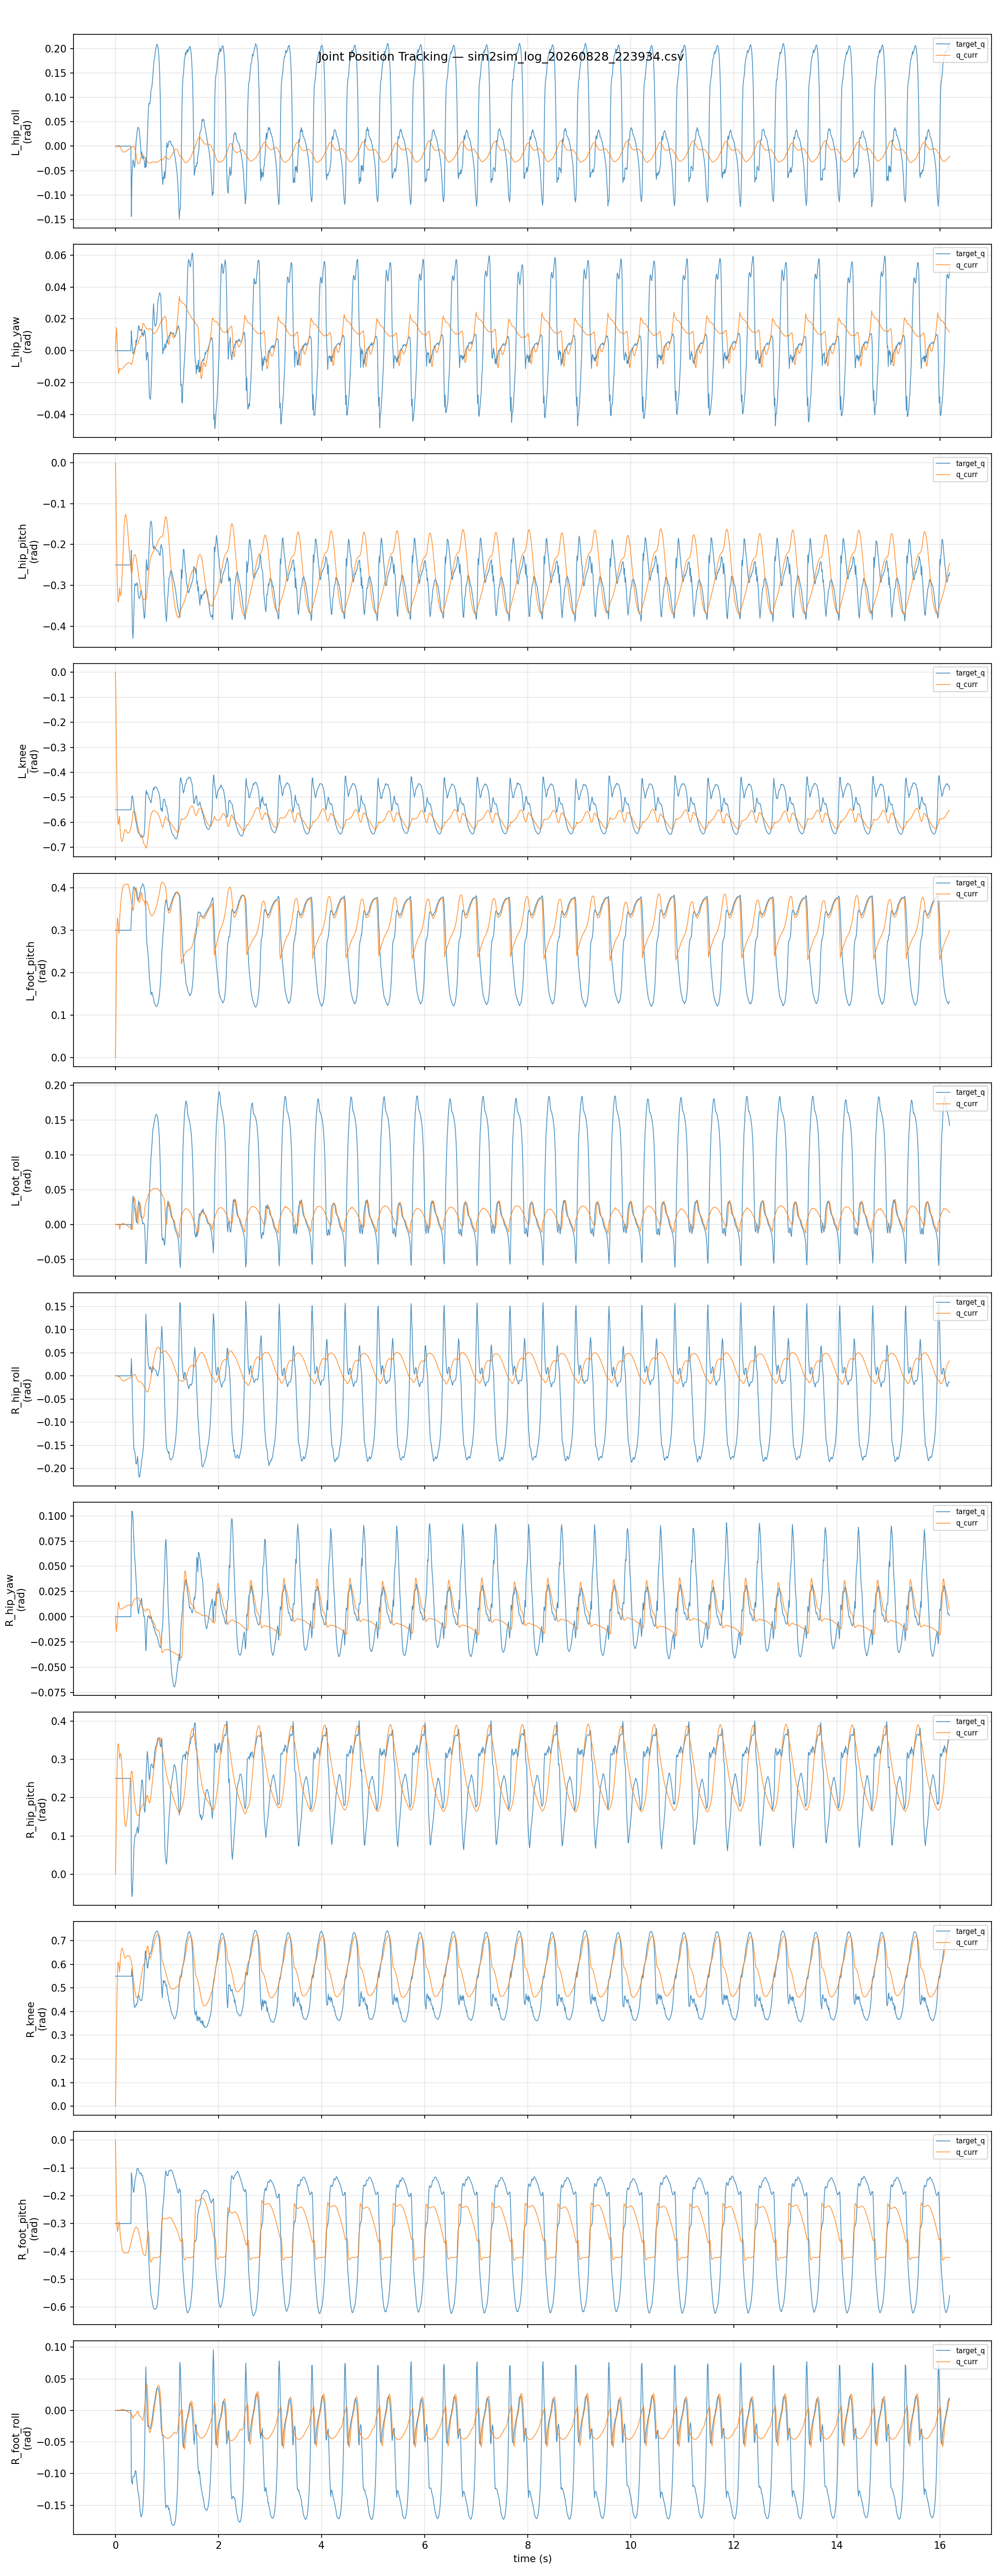

Data behind this chart, as committed beside it:
step, joint, action, target_q, q_curr, tau
0, L_hip_roll, 0.7319, 0.000000, 0.000000, -0.000000
0, L_hip_yaw, -0.1223, 0.000000, 0.000000, -0.000000
0, L_hip_pitch, -0.2652, -0.25, 0.000000, -30
0, L_knee, 0.7093, -0.55, -0.000000, -99
0, L_foot_pitch, 0.8307, 0.3, -0.000000, 14.45
0, L_foot_roll, 0.1801, 0.000000, -0.000000, 0.000000
0, R_hip_roll, -0.1153, 0.000000, 0.000000, -0.000000
0, R_hip_yaw, 0.06513, 0.000000, -0.000000, 0.000000
0, R_hip_pitch, 0.04697, 0.25, -0.000000, 30
0, R_knee, 0.3303, 0.55, -0.000000, 99
0, R_foot_pitch, -1.067, -0.3, 0.000000, -14.45
0, R_foot_roll, 0.4313, 0.000000, -0.000000, 0.000000
10, L_hip_roll, 0.2632, 0.000000, -0.000313, 0.2408
10, L_hip_yaw, 0.08021, 0.000000, 0.008631, -2.131
10, L_hip_pitch, 0.9402, -0.25, -0.05973, -13.48
10, L_knee, 0.5015, -0.55, -0.1122, -26.43
10, L_foot_pitch, 0.9963, 0.3, 0.08998, 2.897
10, L_foot_roll, 0.5592, 0.000000, -0.000087, -0.01057
10, R_hip_roll, -0.04206, 0.000000, 0.000086, -0.09901
10, R_hip_yaw, -0.1727, 0.000000, -0.008593, 2.118
10, R_hip_pitch, -0.2901, 0.25, 0.05974, 13.48
10, R_knee, -0.3931, 0.55, 0.1121, 26.5
10, R_foot_pitch, -1.142, -0.3, -0.08938, -3.023
10, R_foot_roll, -0.3032, 0.000000, 0.000052, 0.01827
20, L_hip_roll, -0.2435, 0.000000, -0.000996, 0.3629
20, L_hip_yaw, -0.008017, 0.000000, 0.01465, -1.823
20, L_hip_pitch, 1.108, -0.25, -0.1645, 0.2078
20, L_knee, 0.1322, -0.55, -0.3041, 12.43
20, L_foot_pitch, 0.7523, 0.3, 0.2257, -5.797
20, L_foot_roll, 0.6153, 0.000000, 0.000300, -0.05265
20, R_hip_roll, -0.3838, 0.000000, 0.000507, -0.2135
20, R_hip_yaw, -0.1166, 0.000000, -0.01453, 1.806
20, R_hip_pitch, -0.2394, 0.25, 0.1644, -0.1875
20, R_knee, -0.3118, 0.55, 0.3038, -12.28
20, R_foot_pitch, -0.6472, -0.3, -0.2247, 5.708
20, R_foot_roll, -0.3198, 0.000000, -0.000365, 0.05888
30, L_hip_roll, -0.8677, 0.000000, -0.001008, 0.06331
30, L_hip_yaw, 0.08262, 0.000000, 0.009524, -0.2701
30, L_hip_pitch, 0.6182, -0.25, -0.2558, 8.442
30, L_knee, -0.3088, -0.55, -0.4655, 25.07
30, L_foot_pitch, 0.772, 0.3, 0.3064, -5.587
30, L_foot_roll, 0.3191, 0.000000, 0.000074, 0.05544
30, R_hip_roll, -0.7222, 0.000000, 0.000472, 0.03119
30, R_hip_yaw, -0.02684, 0.000000, -0.009492, 0.2826
30, R_hip_pitch, -0.5661, 0.25, 0.2557, -8.437
30, R_knee, -0.338, 0.55, 0.4651, -25.05
30, R_foot_pitch, 0.2901, -0.3, -0.3057, 5.607
30, R_foot_roll, -0.6725, 0.000000, -0.000130, -0.05308
40, L_hip_roll, -0.8868, 0.000000, -0.000138, -0.2967
40, L_hip_yaw, 0.1703, 0.000000, -0.000754, 1.145
40, L_hip_pitch, -0.5856, -0.25, -0.3141, 11.97
40, L_knee, -0.2686, -0.55, -0.5643, 23.85
40, L_foot_pitch, 1.011, 0.3, 0.3285, -2.585
40, L_foot_roll, -0.2205, 0.000000, -0.000596, 0.1003
40, R_hip_roll, -0.4853, 0.000000, -0.000286, 0.3355
40, R_hip_yaw, 0.04927, 0.000000, 0.000605, -1.111
40, R_hip_pitch, -1.365, 0.25, 0.3142, -12
40, R_knee, 0.1476, 0.55, 0.5643, -24.03
40, R_foot_pitch, 1.002, -0.3, -0.3286, 2.678
40, R_foot_roll, -0.4828, 0.000000, 0.000570, -0.1016
... 19,380 more rows
